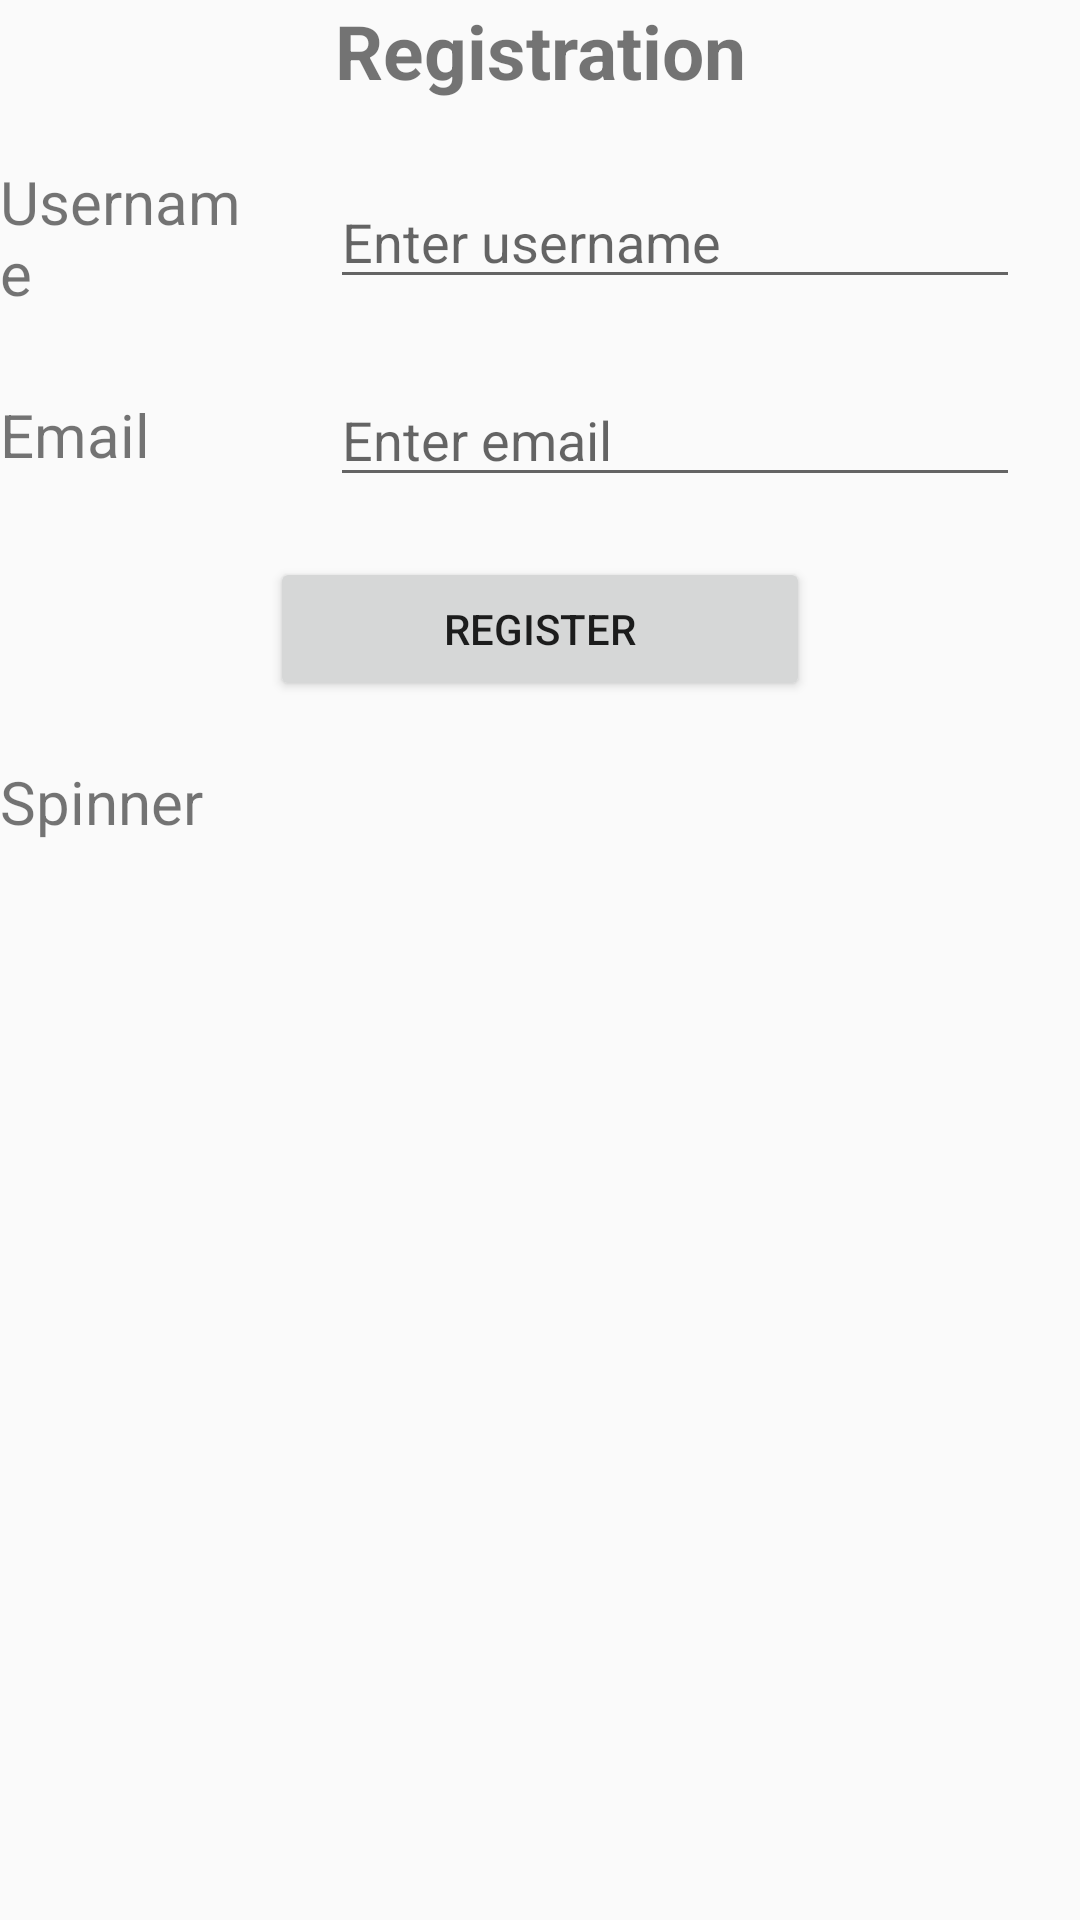

Layout XML and referenced resources for this Android screen:
<!-- AndroidManifest.xml: application theme AppTheme -->
<!-- res/layout/activity_registration.xml -->
<?xml version="1.0" encoding="utf-8"?>
<RelativeLayout xmlns:android="http://schemas.android.com/apk/res/android"
    android:layout_width="match_parent"
    android:layout_height="match_parent"
    android:layout_marginStart="10dp"
    android:layout_marginTop="20dp"
    android:layout_marginEnd="10dp">

    <TextView
        android:id="@+id/tvRegistration"
        android:layout_width="match_parent"
        android:layout_height="wrap_content"
        android:gravity="center_horizontal"
        android:text="Registration"
        android:textSize="25sp"
        android:textStyle="bold" />

    <LinearLayout
        android:id="@+id/llUsername"
        android:layout_width="match_parent"
        android:layout_height="wrap_content"
        android:layout_below="@+id/tvRegistration"
        android:layout_marginTop="20dp"
        android:gravity="center"
        android:orientation="horizontal">

        <TextView
            android:id="@+id/tvUsername"
            android:layout_width="match_parent"
            android:layout_height="wrap_content"
            android:layout_weight="3"
            android:text="Username "
            android:textSize="20sp" />

        <EditText
            android:id="@+id/edtUsername"
            android:layout_width="match_parent"
            android:layout_height="wrap_content"
            android:layout_marginStart="20dp"
            android:layout_marginEnd="20dp"
            android:layout_weight="1"
            android:hint="Enter username" />
    </LinearLayout>

    <LinearLayout
        android:id="@+id/llEmail"
        android:layout_width="match_parent"
        android:layout_height="wrap_content"
        android:layout_below="@+id/llUsername"
        android:layout_marginTop="20dp"
        android:gravity="center"
        android:orientation="horizontal">

        <TextView
            android:id="@+id/tvEmail"
            android:layout_width="match_parent"
            android:layout_height="wrap_content"
            android:layout_weight="3"
            android:text="Email"
            android:textSize="20sp" />

        <EditText
            android:id="@+id/edtEmail"
            android:layout_width="match_parent"
            android:layout_height="wrap_content"
            android:layout_marginStart="20dp"
            android:layout_marginEnd="20dp"
            android:layout_weight="1"
            android:hint="Enter email" />
    </LinearLayout>

    <LinearLayout
        android:id="@+id/llRegister"
        android:layout_width="match_parent"
        android:layout_height="wrap_content"
        android:layout_below="@+id/llEmail"
        android:layout_marginTop="20dp"
        android:gravity="center"
        android:orientation="horizontal"
        android:weightSum="2">

        <Button
            android:id="@+id/btRegistration"
            android:layout_width="0dp"
            android:layout_height="wrap_content"
            android:layout_weight="1"
            android:gravity="center"
            android:text="Register" />
    </LinearLayout>


    <LinearLayout
        android:id="@+id/llSpinner"
        android:layout_width="match_parent"
        android:layout_height="wrap_content"
        android:layout_below="@+id/llRegister"
        android:layout_marginTop="20dp"
        android:gravity="center"
        android:orientation="horizontal">

        <TextView
            android:id="@+id/tvSpinner"
            android:layout_width="match_parent"
            android:layout_height="wrap_content"
            android:layout_weight="3"
            android:text="Spinner"
            android:textSize="20sp" />


        <Spinner
            android:id="@+id/spinner"
            android:layout_width="match_parent"
            android:layout_height="wrap_content"
            android:layout_marginStart="20dp"
            android:layout_marginEnd="20dp"
            android:layout_weight="1"
            android:background="@drawable/spinner_background"
            android:popupBackground="@drawable/border_background"
            android:theme="@style/MatchSpinnerTheme"/>
    </LinearLayout>
</RelativeLayout>
<!-- resources referenced by this layout -->
<resources>
  <!-- drawable border_background (drawable) -->
  <?xml version="1.0" encoding="utf-8"?>
  <selector xmlns:android="http://schemas.android.com/apk/res/android">
  
      <item><layer-list>
          <item>
              <shape>
                  <solid android:color="@color/colorWhite" />
                  <stroke android:width="2dp" android:color="@color/colorDarkGray" />
                  <corners android:radius="3dp" />
              </shape>
          </item>
      </layer-list></item>
  
  </selector>
  <!-- drawable spinner_background (drawable) -->
  <?xml version="1.0" encoding="utf-8"?>
  <selector xmlns:android="http://schemas.android.com/apk/res/android">
  
      <item><layer-list>
          <item>
              <shape>
                  <solid android:color="@color/colorWhite" />
                  <stroke android:width="2dp" android:color="@color/colorDarkGray" />
                  <corners android:radius="3dp" />
              </shape>
          </item>
          <item>
              <bitmap android:gravity="right" android:src="@drawable/down_arrow" />
          </item>
      </layer-list></item>
  
  </selector>
  <style name="MatchSpinnerTheme" parent="AppTheme">
          <item name="android:dropDownListViewStyle">@style/MatchSpinnerStyle</item>
      </style>
  <style name="AppTheme" parent="Theme.AppCompat.Light.DarkActionBar">
          
          <item name="colorPrimary">@color/colorPrimary</item>
          <item name="colorPrimaryDark">@color/colorPrimaryDark</item>
          <item name="colorAccent">@color/colorAccent</item>
      </style>
  <color name="colorWhite">#FFFFFF</color>
  <color name="colorDarkGray">#A9A9A9</color>
  <style name="MatchSpinnerStyle" parent="android:style/Widget.ListView.DropDown">
          <item name="android:divider">#00ff00</item>
          <item name="android:dividerHeight">1dp</item>
      </style>
  <color name="colorPrimary">#6200EE</color>
  <color name="colorPrimaryDark">#3700B3</color>
  <color name="colorAccent">#03DAC5</color>
</resources>
